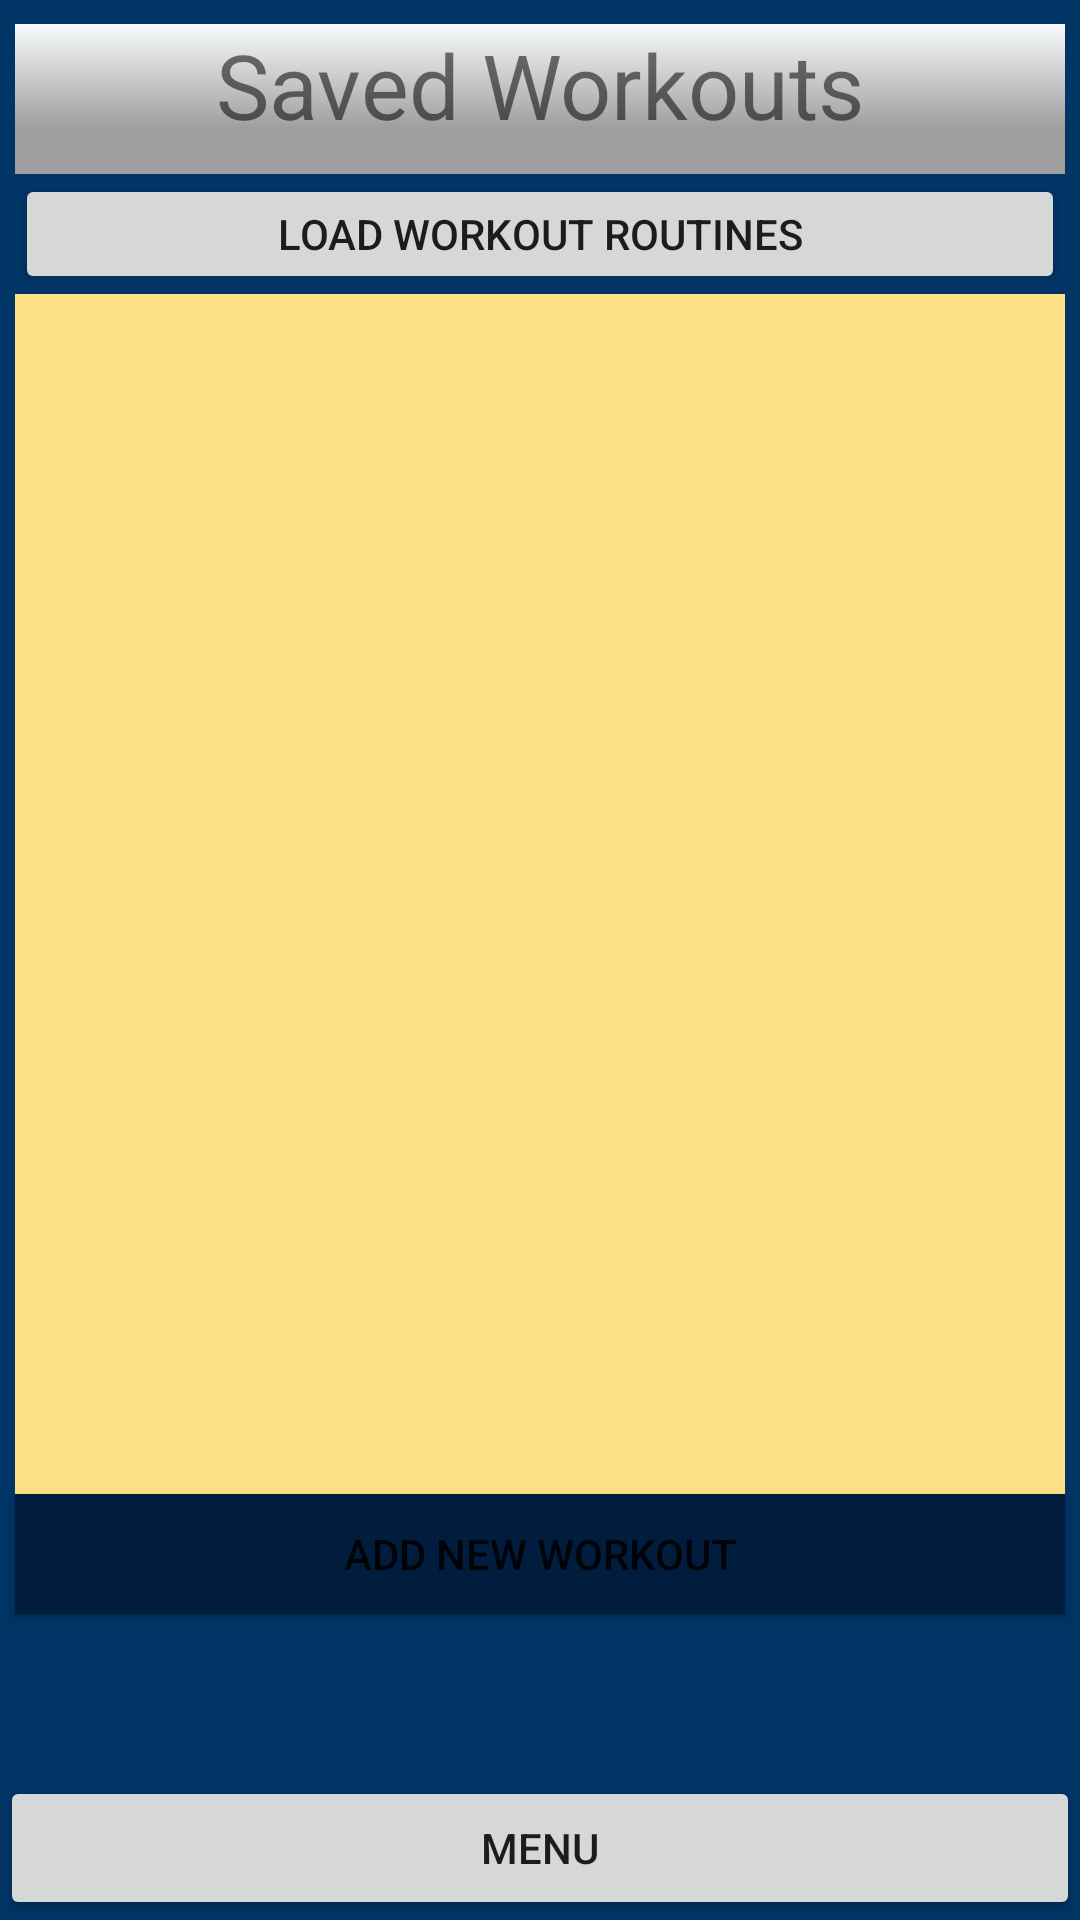

The Android layout XML behind this screen, and the referenced resources:
<!-- AndroidManifest.xml: application theme Theme.GYMology -->
<!-- res/layout/workout_db.xml -->
<?xml version="1.0" encoding="utf-8"?>
<androidx.constraintlayout.widget.ConstraintLayout xmlns:android="http://schemas.android.com/apk/res/android"
    xmlns:app="http://schemas.android.com/apk/res-auto"
    xmlns:tools="http://schemas.android.com/tools"
    android:layout_width="match_parent"
    android:layout_height="match_parent"
    android:background="@color/prussianBlue"
    tools:context=".WorkoutDatabase">

    <Button
        android:id="@+id/button"
        android:layout_width="match_parent"
        android:layout_height="wrap_content"
        android:layout_alignParentBottom="true"
        android:onClick="showClose"
        android:text="@string/menu"
        app:layout_constraintBottom_toBottomOf="parent"
        app:layout_constraintEnd_toEndOf="parent"
        app:layout_constraintStart_toStartOf="parent" />

    <menu.semiradialmenu.RadialMenuView
        android:id="@+id/radial_menu_view"
        android:layout_width="match_parent"
        android:layout_height="wrap_content"
        android:layout_above="@id/button"
        android:visibility="gone"
        android:translationZ="4dp"
        app:layout_constraintBottom_toBottomOf="parent"
        app:layout_constraintEnd_toEndOf="parent"
        app:layout_constraintHorizontal_bias="0.5"
        app:layout_constraintStart_toStartOf="parent" />

    <TextView
        android:id="@+id/label_savedWO"
        android:layout_width="350dp"
        android:layout_height="50dp"
        android:layout_marginTop="8dp"
        android:background="@drawable/gradient"
        android:text="@string/saved_workouts"
        android:textAlignment="center"
        android:textSize="30sp"
        app:layout_constraintEnd_toEndOf="parent"
        app:layout_constraintStart_toStartOf="parent"
        app:layout_constraintTop_toTopOf="parent" />

    <Button
        android:id="@+id/btn_loadWO"
        android:layout_width="350dp"
        android:layout_height="40dp"
        app:layout_constraintEnd_toEndOf="parent"
        app:layout_constraintStart_toStartOf="parent"
        app:layout_constraintTop_toBottomOf="@+id/label_savedWO"
        android:text="@string/load_workout_routines" />

    <ListView
        android:id="@+id/list_DB_exercises"
        android:layout_width="350dp"
        android:layout_height="400dp"
        android:background="@color/jasmine"
        android:focusable="true"
        app:layout_constraintEnd_toEndOf="parent"
        app:layout_constraintStart_toStartOf="parent"
        app:layout_constraintTop_toBottomOf="@+id/btn_loadWO" />

    <Button
        android:id="@+id/btn_add_newWO"
        android:layout_width="350dp"
        android:layout_height="40dp"
        android:text="@string/add_new_workout"
        android:background="#001d3d"
        app:layout_constraintEnd_toEndOf="parent"
        app:layout_constraintStart_toStartOf="parent"
        app:layout_constraintTop_toBottomOf="@+id/list_DB_exercises" />

</androidx.constraintlayout.widget.ConstraintLayout>
<!-- resources referenced by this layout -->
<resources>
  <color name="jasmine">#fee085</color>
  <color name="prussianBlue">#003566</color>
  <!-- drawable gradient (drawable) -->
  <?xml version="1.0" encoding="utf-8"?>
  <shape xmlns:android="http://schemas.android.com/apk/res/android" android:shape="rectangle" >
  
  
      
      <gradient
              android:type="linear"
              android:centerX="30%"
              android:startColor="@color/light_gray"
              android:centerColor="@color/light_gray"
              android:endColor="@color/off_white"
              android:angle="90"/>
  
  </shape>
  <string name="add_new_workout">Add New Workout</string>
  <string name="load_workout_routines">Load Workout Routines</string>
  <string name="menu">Menu</string>
  <string name="saved_workouts">Saved Workouts</string>
  <style name="Theme.GYMology" parent="Theme.MaterialComponents.DayNight.DarkActionBar">
          
          <item name="colorPrimary">@color/oxfordBlue</item>
          <item name="colorPrimaryVariant">@color/prussianBlue</item>
          <item name="colorOnPrimary">@color/white</item>
          
          <item name="colorSecondary">@color/oxfordBlue</item>
          <item name="colorSecondaryVariant">@color/prussianBlue</item>
          <item name="colorOnSecondary">@color/white</item>
          
          <item name="android:statusBarColor" tools:targetApi="l">?attr/colorPrimaryVariant</item>
          
          <item name="colorAccent">@color/grayWeb</item>
      </style>
  <color name="light_gray">#9E9E9E</color>
  <color name="off_white">#f7fafc</color>
  
      // radial menu test
  <color name="oxfordBlue">#001d3d</color>
  <color name="white">#FFFFFFFF</color>
  <color name="grayWeb">#7c7c7c</color>
</resources>
